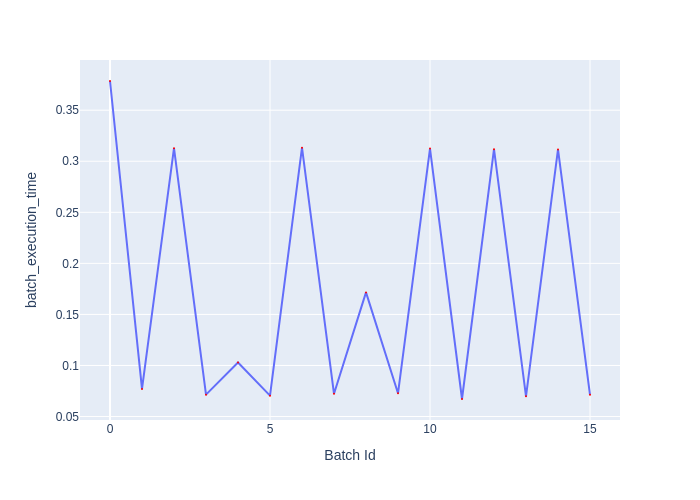

Values plotted in this chart, from the file beside it:
Batch Id, batch_execution_time
0, 0.3786
1, 0.07707
2, 0.3128
3, 0.07142
4, 0.1029
5, 0.07046
6, 0.3133
7, 0.07229
8, 0.1716
9, 0.07273
10, 0.3124
11, 0.06717
12, 0.3118
13, 0.06985
14, 0.3116
15, 0.0713
